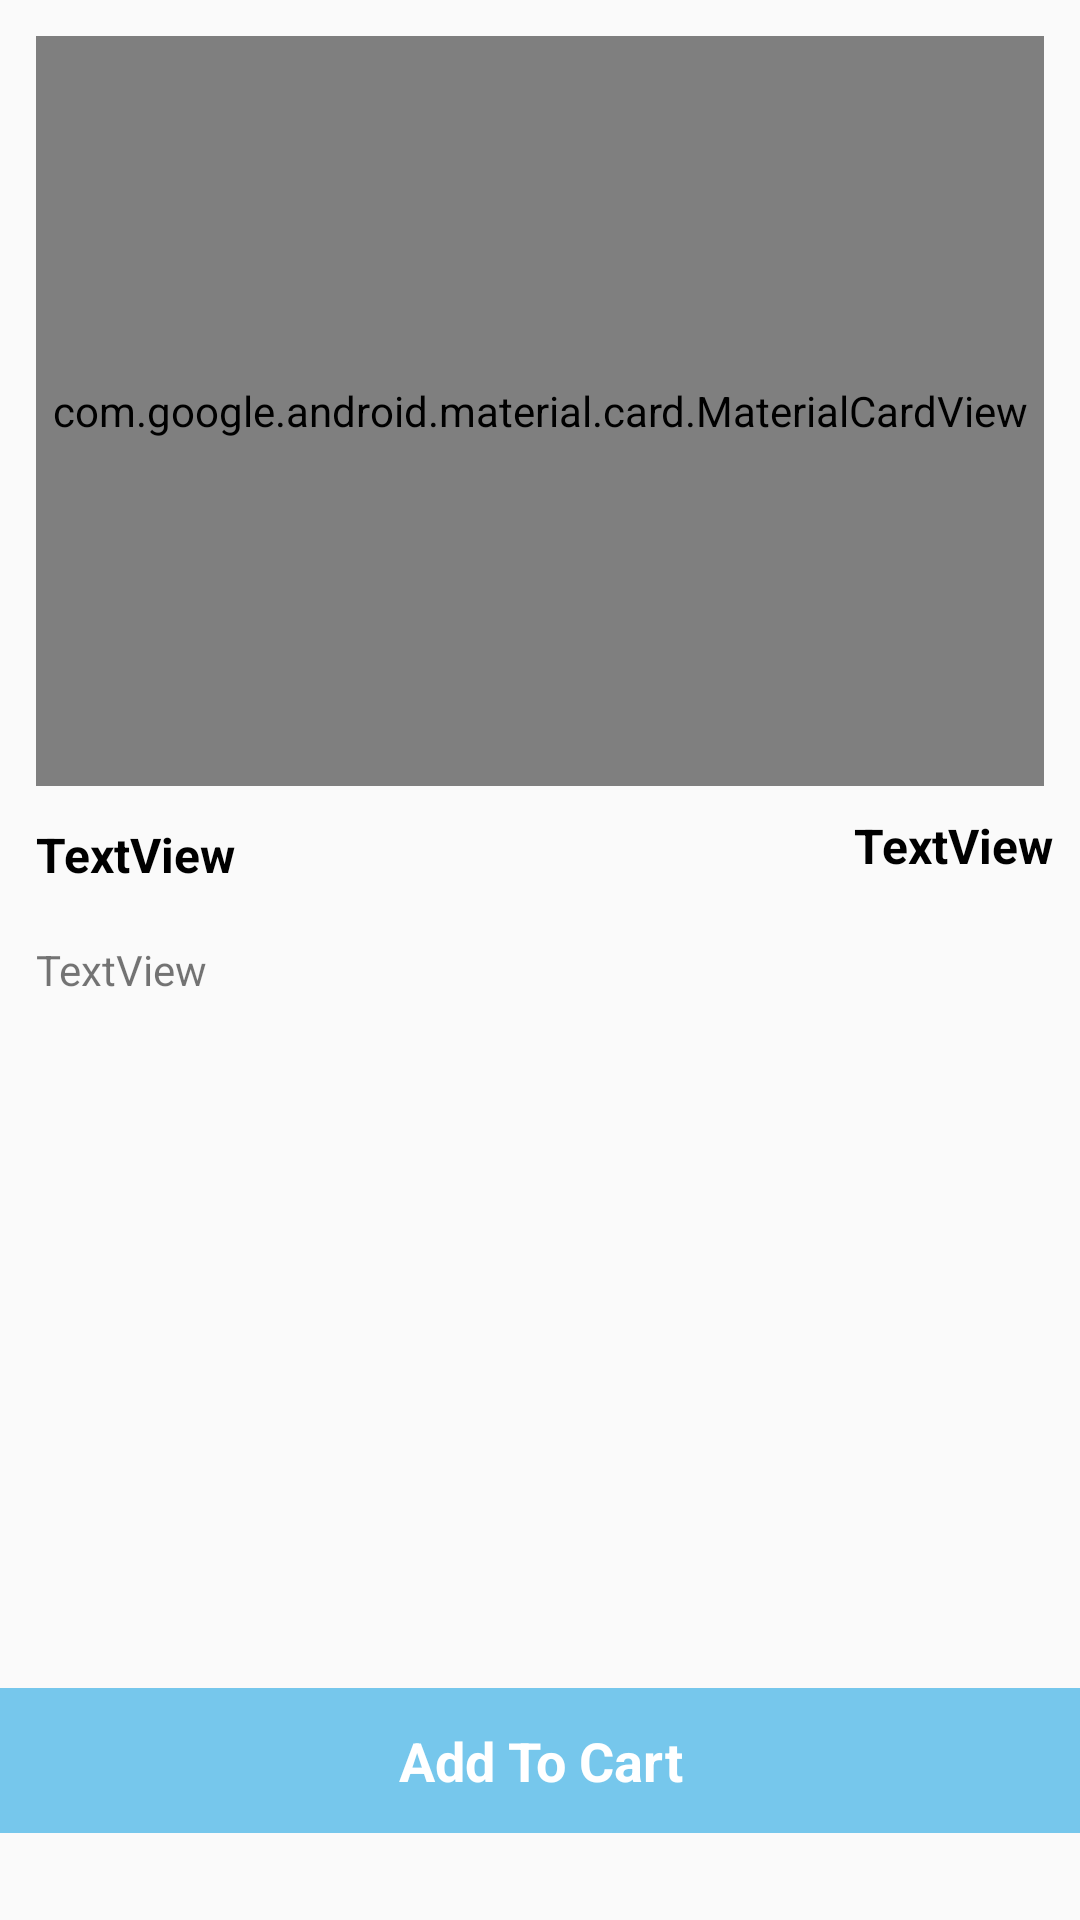

This screen was rendered from an Android layout file. Write that file and the resources it references.
<!-- AndroidManifest.xml: application theme Theme.AppCompat.DayNight -->
<!-- res/layout/activity_product_details.xml -->
<?xml version="1.0" encoding="utf-8"?>
<androidx.constraintlayout.widget.ConstraintLayout xmlns:android="http://schemas.android.com/apk/res/android"
    xmlns:app="http://schemas.android.com/apk/res-auto"
    xmlns:tools="http://schemas.android.com/tools"
    android:layout_width="match_parent"
    android:layout_height="match_parent"
    tools:context=".activity.ProductDetailsActivity">

    <com.google.android.material.card.MaterialCardView
        android:id="@+id/materialCardView"
        android:layout_width="match_parent"
        android:layout_height="250dp"
        android:layout_margin="12dp"
        android:layout_marginStart="12dp"
        android:layout_marginEnd="12dp"
        app:cardCornerRadius="7dp"
        app:layout_constraintEnd_toEndOf="parent"
        app:layout_constraintStart_toStartOf="parent"
        app:layout_constraintTop_toTopOf="parent">

        <com.denzcoskun.imageslider.ImageSlider
            android:id="@+id/image_slider"
            android:layout_width="wrap_content"
            android:layout_height="match_parent"
            app:iss_auto_cycle="true"
            app:iss_delay="0"
            app:iss_period="1000" />
    </com.google.android.material.card.MaterialCardView>

    <TextView
        android:id="@+id/textView6"
        android:layout_width="0dp"
        android:layout_height="wrap_content"
        android:layout_marginStart="12dp"
        android:layout_marginTop="12dp"
        android:text="TextView"
        android:textStyle="bold"
        android:textColor="@color/black"
        android:textSize="16sp"
        app:layout_constraintEnd_toStartOf="@+id/textView7"
        app:layout_constraintStart_toStartOf="parent"
        app:layout_constraintTop_toBottomOf="@+id/materialCardView" />

    <TextView
        android:id="@+id/textView7"
        android:layout_width="wrap_content"
        android:layout_height="wrap_content"
        android:layout_marginTop="9dp"
        android:layout_marginEnd="9dp"
        android:text="TextView"
        android:textColor="@color/black"
        android:textSize="16sp"
        android:textStyle="bold"
        app:layout_constraintEnd_toEndOf="parent"
        app:layout_constraintTop_toBottomOf="@+id/materialCardView" />

    <TextView
        android:id="@+id/textView8"
        android:layout_width="0dp"
        android:layout_height="0dp"
        android:layout_marginHorizontal="12dp"
        android:layout_marginTop="18dp"
        android:text="TextView"
        app:layout_constraintBottom_toTopOf="@id/addtocartbtn"
        app:layout_constraintEnd_toEndOf="parent"
        app:layout_constraintStart_toStartOf="parent"
        app:layout_constraintTop_toBottomOf="@+id/textView6" />

    <TextView
        android:id="@+id/addtocartbtn"
        android:layout_width="0dp"
        android:layout_height="wrap_content"
        android:layout_marginBottom="29dp"
        android:text="Add To Cart"
        android:background="@color/sky"
        android:padding="12dp"
        android:textStyle="bold"
        android:textColor="@color/white"
        android:gravity="center"
        android:textSize="18sp"
        app:layout_constraintBottom_toBottomOf="parent"
        app:layout_constraintEnd_toEndOf="parent"
        app:layout_constraintStart_toStartOf="parent" />
</androidx.constraintlayout.widget.ConstraintLayout>
<!-- resources referenced by this layout -->
<resources>
  <color name="black">#FF000000</color>
  <color name="sky">#76C7EC</color>
  <color name="white">#FFFFFFFF</color>
</resources>
